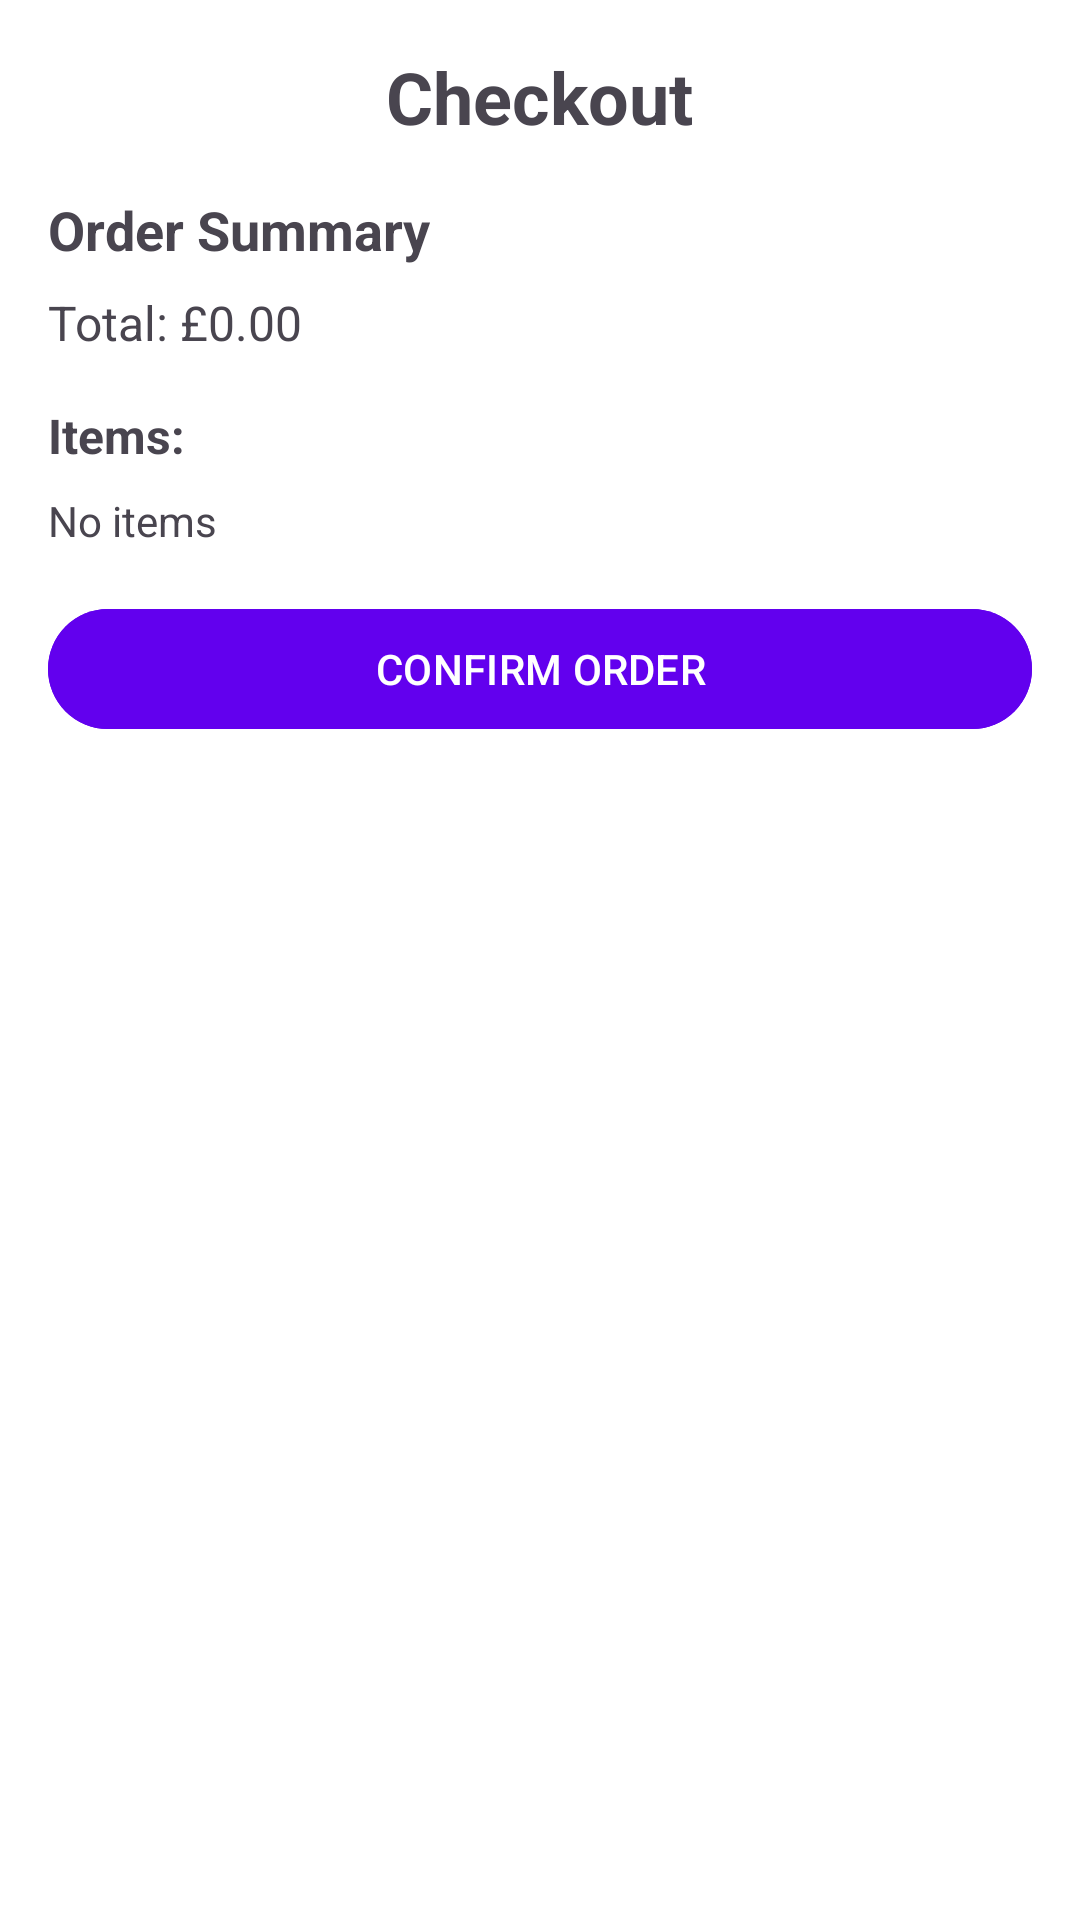

Layout XML and referenced resources for this Android screen:
<!-- AndroidManifest.xml: activity theme Theme.MyApplication.Checkout -->
<!-- res/layout/activity_checkout.xml -->
<LinearLayout
    xmlns:android="http://schemas.android.com/apk/res/android"
    android:layout_width="match_parent"
    android:layout_height="match_parent"
    android:orientation="vertical"
    android:padding="16dp"
    android:background="@android:color/white">

    
    <TextView
        android:id="@+id/checkoutHeader"
        android:layout_width="wrap_content"
        android:layout_height="wrap_content"
        android:text="Checkout"
        android:textSize="24sp"
        android:textStyle="bold"
        android:layout_gravity="center_horizontal"
        android:layout_marginBottom="16dp" />

    
    <TextView
        android:id="@+id/orderSummaryLabel"
        android:layout_width="wrap_content"
        android:layout_height="wrap_content"
        android:text="Order Summary"
        android:textSize="18sp"
        android:textStyle="bold"
        android:layout_marginBottom="8dp" />

    <TextView
        android:id="@+id/checkoutTotalPrice"
        android:layout_width="wrap_content"
        android:layout_height="wrap_content"
        android:text="Total: £0.00"
        android:textSize="16sp"
        android:layout_marginBottom="16dp" />

    
    <TextView
        android:id="@+id/itemsLabel"
        android:layout_width="wrap_content"
        android:layout_height="wrap_content"
        android:text="Items:"
        android:textStyle="bold"
        android:textSize="16sp"
        android:layout_marginBottom="8dp" />

    <TextView
        android:id="@+id/checkoutItems"
        android:layout_width="wrap_content"
        android:layout_height="wrap_content"
        android:text="No items"
        android:layout_marginBottom="16dp" />

    
    <Button
        android:id="@+id/confirmOrderButton"
        android:layout_width="match_parent"
        android:layout_height="wrap_content"
        android:text="CONFIRM ORDER"
        android:backgroundTint="@color/purple_500"
        android:textColor="@android:color/white" />
</LinearLayout>
<!-- resources referenced by this layout -->
<resources>
  <color name="purple_500">#FF6200EE</color>
  <style name="Theme.MyApplication.Checkout" parent="Theme.MyApplication" />
  <style name="Theme.MyApplication" parent="Theme.Material3.Light.NoActionBar">
          <item name="colorPrimary">@color/purple_500</item>
          <item name="colorSecondary">@color/teal_200</item>
          <item name="android:statusBarColor">?attr/colorPrimaryVariant</item>
      </style>
  <color name="teal_200">#FF03DAC5</color>
</resources>
